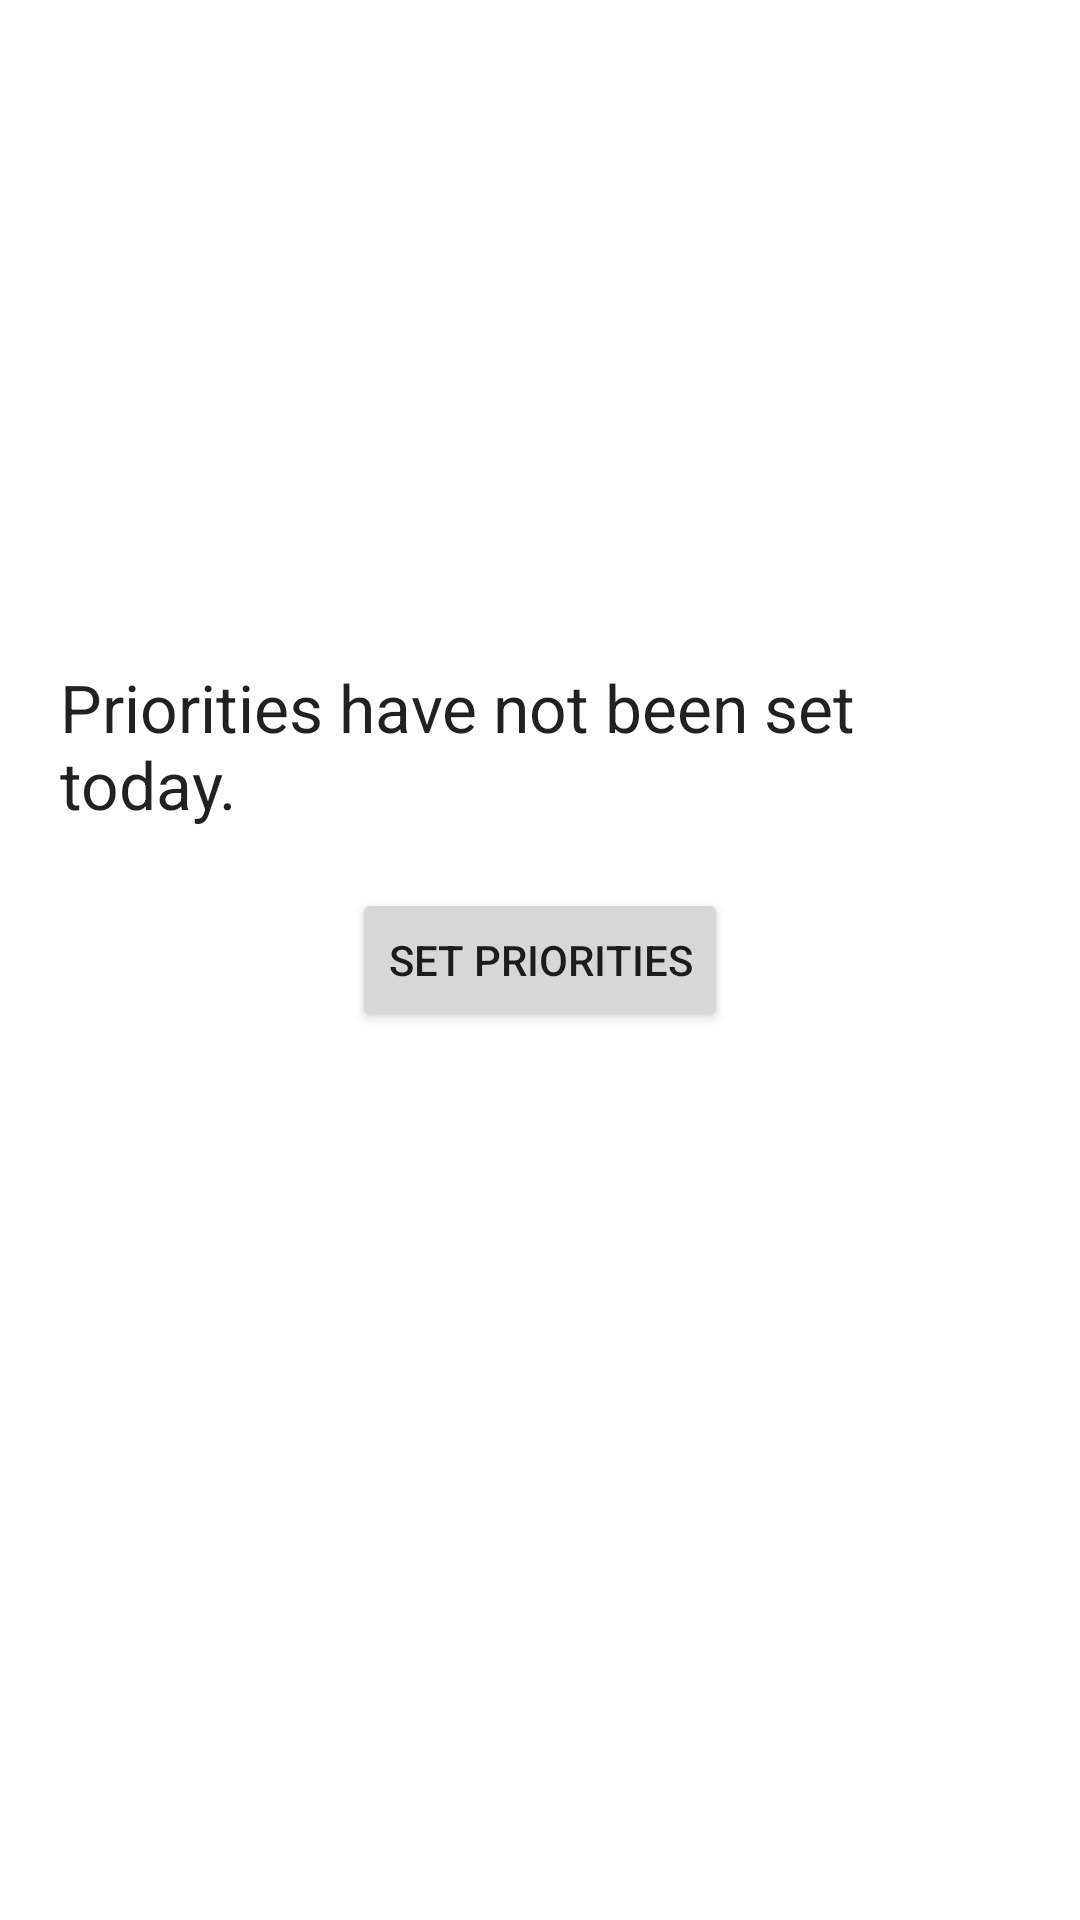

Here is an Android app screen rendered from its layout file. Give the layout XML and the strings, colors and styles it references.
<!-- AndroidManifest.xml: application theme AppTheme -->
<!-- res/layout/activity_no_priorities_set.xml -->
<?xml version="1.0" encoding="utf-8"?>
<RelativeLayout xmlns:android="http://schemas.android.com/apk/res/android"
    android:layout_width="match_parent" android:layout_height="match_parent">

    <Button
        android:layout_width="wrap_content"
        android:layout_height="wrap_content"
        android:text="Set Priorities"
        android:id="@+id/set_priorities_button"
        android:layout_centerVertical="true"
        android:layout_centerHorizontal="true" />

    <TextView
        android:layout_width="wrap_content"
        android:layout_height="wrap_content"
        android:textAppearance="?android:attr/textAppearanceLarge"
        android:text="Priorities have not been set today."
        android:id="@+id/no_priorities_text"
        android:layout_above="@+id/set_priorities_button"
        android:layout_centerHorizontal="true"
        android:padding="20dp" />
</RelativeLayout>
<!-- resources referenced by this layout -->
<resources>

</resources>
